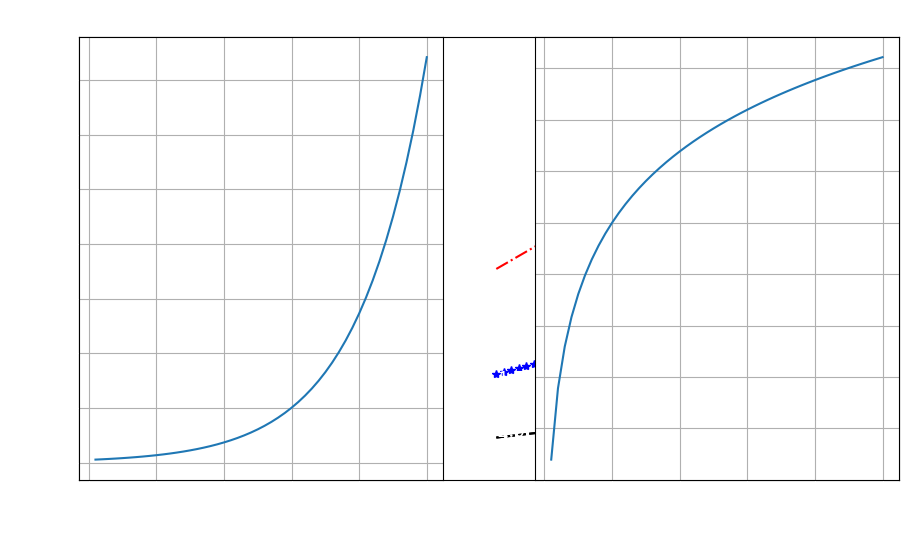
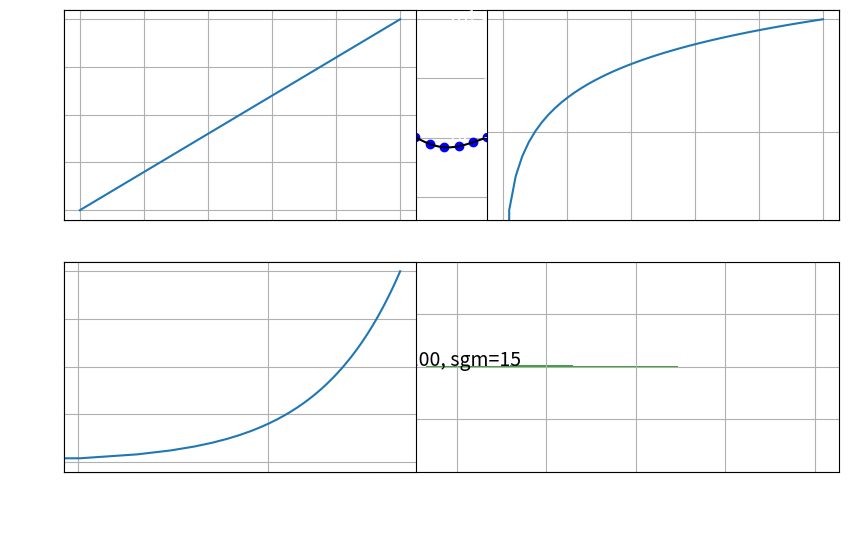

These charts were generated, in order, by the following Python code:
!pip install matplotlib==3.3.1

import matplotlib as mpl

# Если используется темная тема - лучше текст сделать белым
TEXT_COLOR = 'white'

# Размер отображаемой фигуры в дюймах
mpl.rcParams['figure.figsize'] = (10, 6)
# Цвет всего текста
mpl.rcParams['text.color'] = 'black'
# Размер шрифта
mpl.rcParams['font.size'] = 14
# Цвет текста подписи осей
mpl.rcParams['axes.labelcolor'] = TEXT_COLOR
# Цвет текста меток по оси X
mpl.rcParams['xtick.color'] = TEXT_COLOR
# Цвет текста меток по оси Y
mpl.rcParams['ytick.color'] = TEXT_COLOR

from matplotlib import pyplot as plt
# Или равнозначный импорт
#   import matplotlib.pyplot as plt

import numpy as np

# Создадим данные для отображения (50 точек)
x = np.linspace(10, 20, 50)
y = x*2

# Отображение точек в виде линии
plt.plot(x, y, 'k--')
# Добавим подписи для осей
plt.xlabel('X значения')
plt.ylabel('Y значения')
# Подпись графика
plt.title('Мой первый график!', color=TEXT_COLOR)
# Включение сетки
plt.grid(True)
# Отобразить график
plt.show()

x = np.linspace(10, 20, 50)

plt.plot(x, x*2, 'k--', label='y=x*2')
# Операция ** - возведение в степень
plt.plot(x, x*5, 'b*', label='y=x*5')
plt.plot(x, x*10, 'r-.', label='y=x*10')
plt.xlabel('X значения')
plt.ylabel('Y значения')
plt.grid(True)
# Отображение легенды
plt.legend()
plt.show()



x = np.array([1, 2, 5, 8, 6, 10])
y = np.array([2, 3, 4, 1, 6, 3])

data = {'x': np.linspace(0, 5, 50)}
data['x^2'] = data['x']**2
data['x^3'] = data['x']**3

plt.plot('x', 'x^2', 'b-', data=data, label='x^2')
plt.plot('x', 'x^3', 'r--', data=data, label='x^3')
plt.grid(True)
plt.legend()
plt.show()

names = ['Петя', 'Вася', 'Коля']
rates = [4.6, 3.5, 2.9]

plt.bar(names, rates)
plt.xlabel('Студенты')
plt.ylabel('Оценки')
plt.grid()
plt.show()

x = np.linspace(.1, 5, 50)

# Создание и переход на зону отображения 1
plt.subplot(121)
plt.plot(x, np.exp(x))
plt.ylabel('y = e^x')
plt.grid(True)

# Создание и переход на зону отображения 2
plt.subplot(122)
plt.plot(x, np.log(x))
plt.ylabel('y = log(x)')
plt.grid(True)

# Коррекция размещения графиков
plt.tight_layout()

x = np.linspace(0, 10, 50)

# TODO - в цикле нарисовать графики прямых с разными углами наклона

def f(t):
    return np.exp(-t) * np.cos(2*np.pi*t)

x1 = np.linspace(0, 5, 50)
x2 = np.linspace(0, 5, 200)

# Создаем массив с зонами
# (*) squeeze - при установке этого флага и nrows=1 или ncols=1 - 
#       ось будет убрана и на выходе будет 1D массив вместо 2D
# Возвращает:
#   fig - объект Figure, для подробностей обратитесь к документации
#   ax - массив объектов зон для рисования в сетке
fig, ax = plt.subplots(nrows=2, ncols=1, squeeze=False)

ax[0,0].plot(x1, f(x1), 'bo') 
ax[0,0].plot(x2, f(x2), 'k')
ax[0,0].grid(True)

ax[1,0].plot(x2, np.cos(2*np.pi*x2), 'r--')

plt.show()

# Создание данных для отображения распределения
mu, sigma = 100, 15
x = mu + sigma * np.random.randn(10000)

# Отображение гистограммы
# bins - количество колонок
# density - суммарная плотность (нормализация к единичной суммы)
# color - цвет отображения
# alpha - немного прозрачности для визуализации
n, bins, patches = plt.hist(x, bins=50, density=1, color='g', alpha=0.75)

plt.xlabel('x')
plt.ylabel('Вероятность')
# Отображение текста
# x, y - координаты расположения нижней левой точки текста
# s - текст отображения
plt.text(x=60, y=.025, s='mu=100, sgm=15')
plt.grid(True)
plt.show()

x = np.arange(0.0, 5.0, 0.01)
y = np.cos(2*np.pi*x)
plt.plot(x, y, lw=2)

# Аннотация со стрелкой
# xy - кортеж положения конца стрелки по координатам
# xytext - кортеж положения текста по координатам
# arrowprops - словарь со свойствами описания стрелки
plt.annotate(
    'Локальный макс.', 
    xy=(2, 1), 
    xytext=(3, 1.5),
    arrowprops=dict(facecolor='black', shrink=0.05),
)

# Задаем предел отображения по оси Y
plt.ylim(-2, 2)
plt.grid(True)
plt.show()



x = np.linspace(0, 5, 50)
y = x*2

plt.subplot(221)
plt.plot(x, y)
plt.yscale('linear')
plt.grid(True)

plt.subplot(222)
plt.plot(x, y)
plt.yscale('log')
plt.grid(True)

plt.subplot(223)
plt.plot(x, y)
plt.xscale('log')
plt.grid(True)

